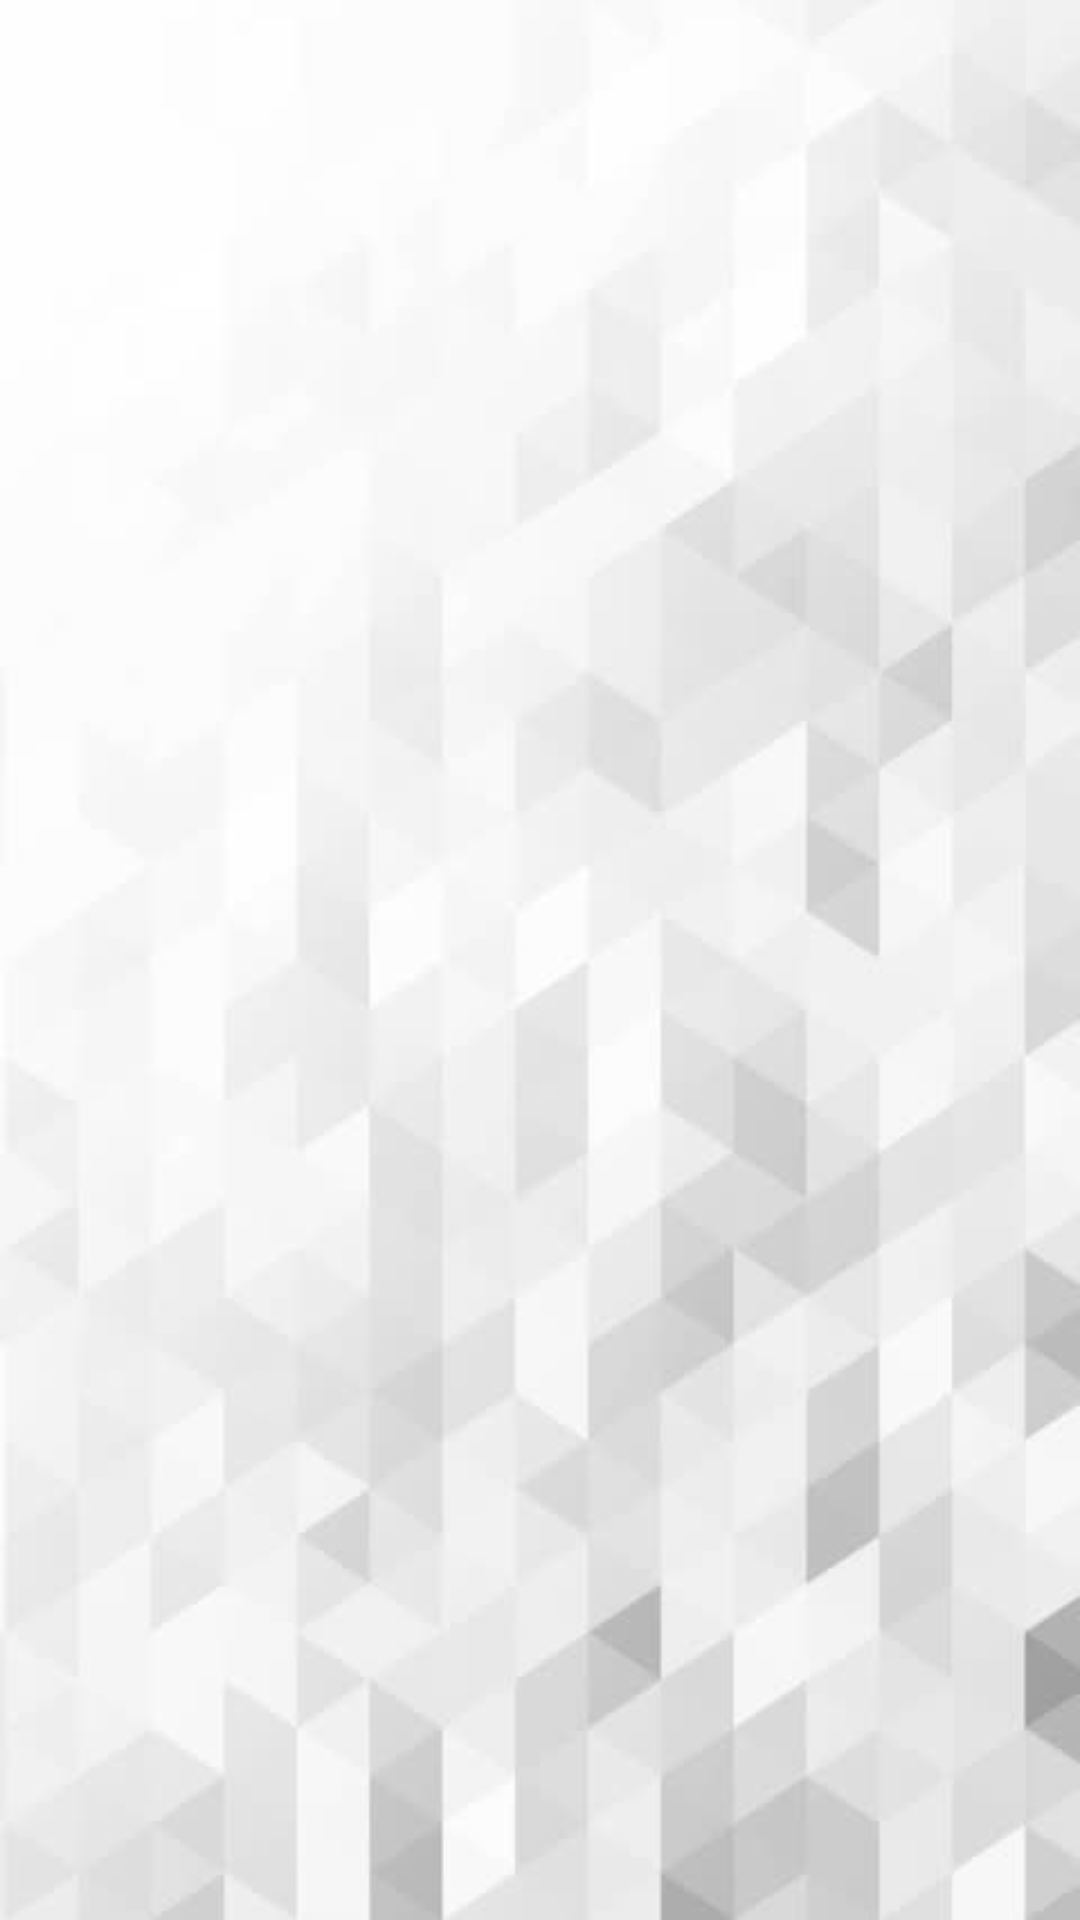

The Android layout XML behind this screen, and the referenced resources:
<!-- AndroidManifest.xml: application theme AppTheme -->
<!-- res/layout/activity_component_picker_menu.xml -->
<?xml version="1.0" encoding="utf-8"?>
<RelativeLayout
xmlns:android="http://schemas.android.com/apk/res/android"
xmlns:app="http://schemas.android.com/apk/res-auto"
xmlns:tools="http://schemas.android.com/tools"
android:layout_width="match_parent"
android:layout_height="wrap_content"
tools:context="app.vfarrell.pcpartpickerapp.ComponentPickerMenu"
    android:background="@drawable/background"
android:clickable="true"
android:focusable="true"
android:orientation="vertical">

    <ListView
        android:id="@+id/menu_ListView"
        android:layout_width="match_parent"
        android:layout_height="wrap_content"
        android:scrollbars="vertical" />

</RelativeLayout>
<!-- resources referenced by this layout -->
<resources>
  <!-- drawable background: png bitmap (drawable, 65926 bytes) -->
  <style name="AppTheme" parent="Theme.AppCompat.Light.DarkActionBar">
          
          <item name="colorPrimary">@color/colorPrimary</item>
          <item name="colorPrimaryDark">@color/colorPrimaryDark</item>
          <item name="colorAccent">@color/colorAccent</item>
      </style>
  <color name="colorPrimary">#353535</color>
  <color name="colorPrimaryDark">#101010</color>
  <color name="colorAccent">#4f0cb3</color>
</resources>
